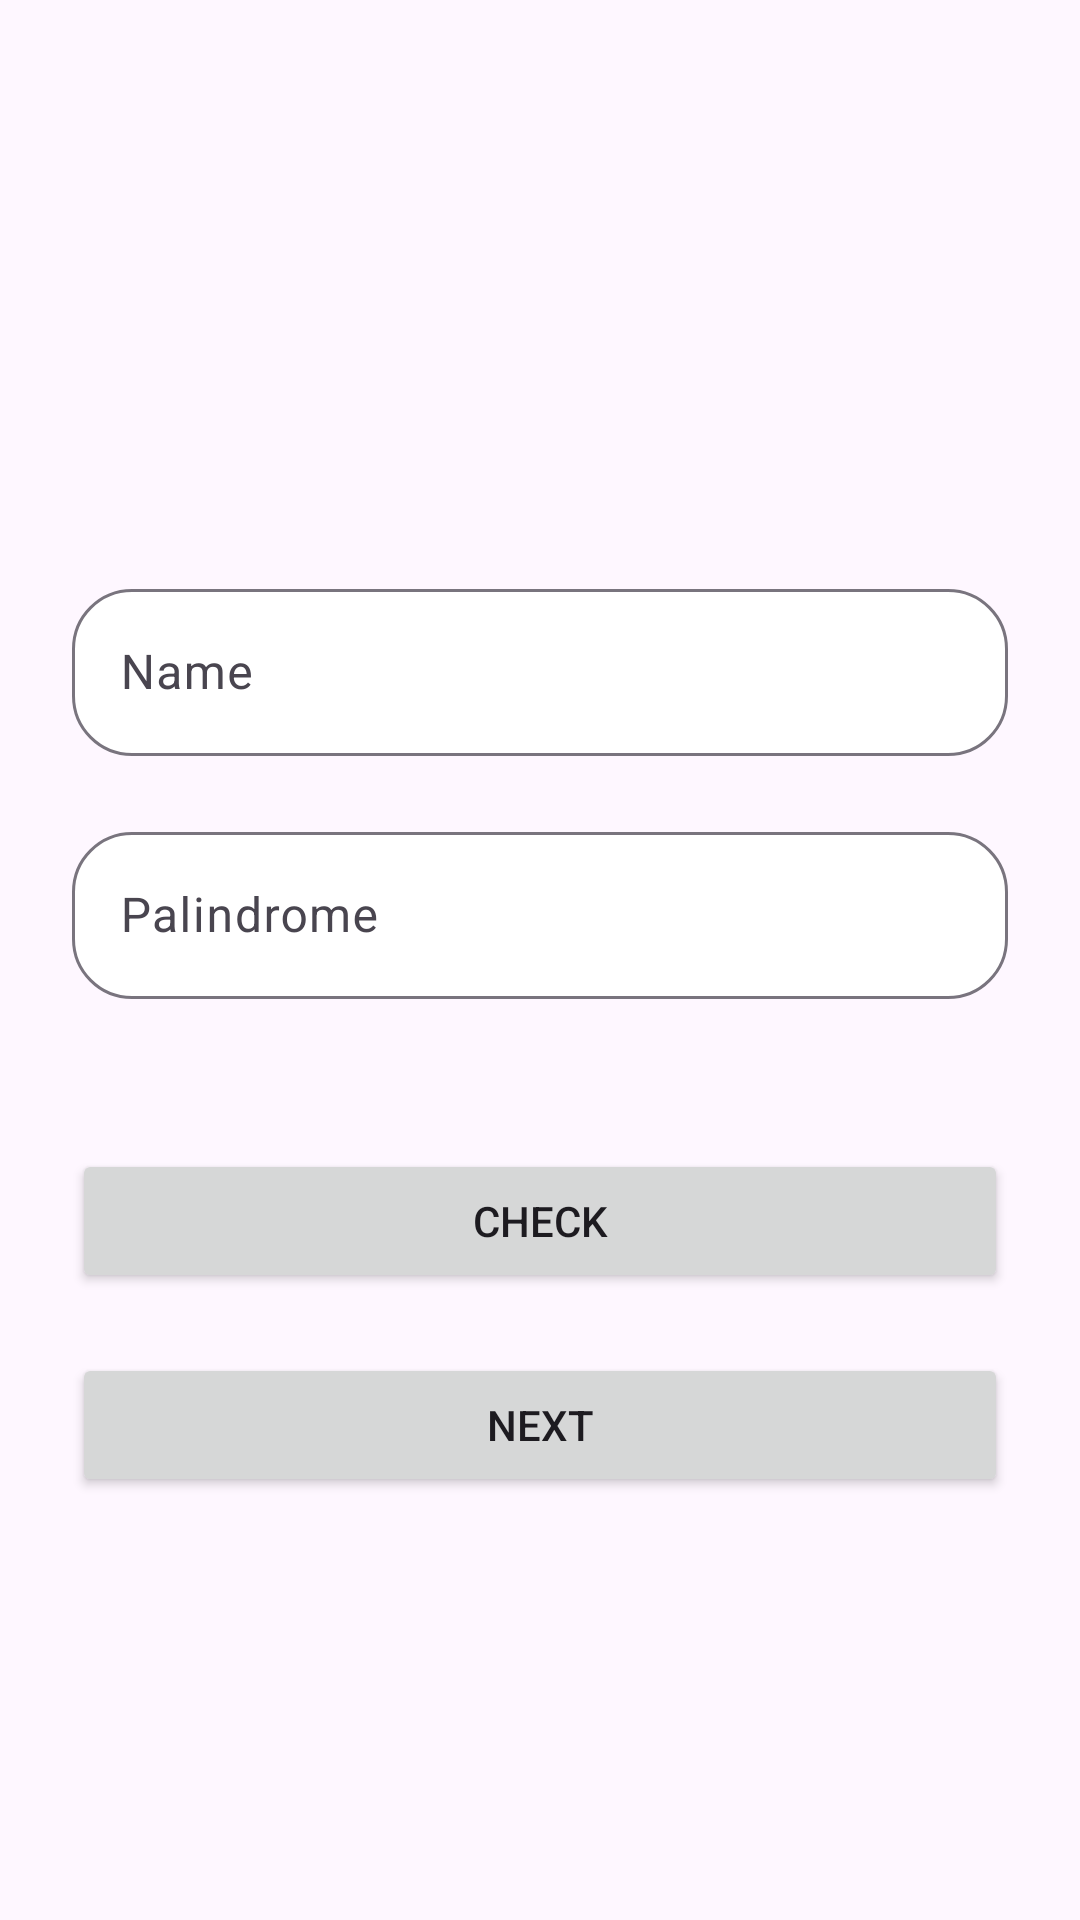

The Android layout XML behind this screen, and the referenced resources:
<!-- AndroidManifest.xml: application theme Theme.SuitmediaInternshipTest -->
<!-- res/layout/activity_main.xml -->
<?xml version="1.0" encoding="utf-8"?>
<androidx.constraintlayout.widget.ConstraintLayout xmlns:android="http://schemas.android.com/apk/res/android"
    xmlns:app="http://schemas.android.com/apk/res-auto"
    xmlns:tools="http://schemas.android.com/tools"
    android:layout_width="match_parent"
    android:layout_height="match_parent"
    tools:context=".activity.MainActivity">

    <View
        android:id="@+id/view"
        android:layout_width="wrap_content"
        android:layout_height="wrap_content"
        android:background="@drawable/background" />

    <ScrollView
        android:layout_width="match_parent"
        android:layout_height="wrap_content"
        app:layout_constraintBottom_toBottomOf="parent"
        app:layout_constraintEnd_toEndOf="parent"
        app:layout_constraintStart_toStartOf="parent"
        app:layout_constraintTop_toTopOf="parent">

        <LinearLayout
            android:layout_width="match_parent"
            android:layout_height="wrap_content"
            android:layout_marginStart="24dp"
            android:layout_marginEnd="24dp"
            android:gravity="center_horizontal"
            android:orientation="vertical">

            <ImageView
                android:id="@+id/imageView2"
                android:layout_width="wrap_content"
                android:layout_height="wrap_content"
                app:srcCompat="@drawable/ic_photo" />

            <Space
                android:layout_width="match_parent"
                android:layout_height="50dp" />

            <com.google.android.material.textfield.TextInputLayout
                android:layout_width="match_parent"
                android:layout_height="wrap_content"
                app:boxBackgroundColor="@color/white"
                app:boxCornerRadiusBottomEnd="20dp"
                app:boxCornerRadiusBottomStart="20dp"
                app:boxCornerRadiusTopEnd="20dp"
                app:boxCornerRadiusTopStart="20dp">

                <com.google.android.material.textfield.TextInputEditText
                    android:id="@+id/ed_name"
                    android:layout_width="match_parent"
                    android:layout_height="wrap_content"
                    android:hint="@string/name" />
            </com.google.android.material.textfield.TextInputLayout>

            <Space
                android:layout_width="match_parent"
                android:layout_height="20dp" />

            <com.google.android.material.textfield.TextInputLayout
                android:layout_width="match_parent"
                android:layout_height="wrap_content"
                app:boxBackgroundColor="@color/white"
                app:boxCornerRadiusBottomEnd="20dp"
                app:boxCornerRadiusBottomStart="20dp"
                app:boxCornerRadiusTopEnd="20dp"
                app:boxCornerRadiusTopStart="20dp">

                <com.google.android.material.textfield.TextInputEditText
                    android:id="@+id/ed_palindrome"
                    android:layout_width="match_parent"
                    android:layout_height="wrap_content"
                    android:hint="Palindrome" />
            </com.google.android.material.textfield.TextInputLayout>

            <Space
                android:layout_width="match_parent"
                android:layout_height="50dp" />

            <Button
                android:id="@+id/btnCheckPalindrome"
                android:layout_width="match_parent"
                android:layout_height="wrap_content"
                android:text="@string/check" />

            <Space
                android:layout_width="match_parent"
                android:layout_height="20dp" />

            <Button
                android:id="@+id/btnNext"
                android:layout_width="match_parent"
                android:layout_height="wrap_content"
                android:text="@string/next" />

        </LinearLayout>
    </ScrollView>

</androidx.constraintlayout.widget.ConstraintLayout>
<!-- resources referenced by this layout -->
<resources>
  <color name="white">#FFFFFFFF</color>
  <string name="check">Check</string>
  <string name="name">Name</string>
  <string name="next">Next</string>
  <style name="Theme.SuitmediaInternshipTest" parent="Base.Theme.SuitmediaInternshipTest" />
  <style name="Base.Theme.SuitmediaInternshipTest" parent="Theme.Material3.DayNight.NoActionBar">
          
           <item name="colorPrimary">@color/colorPrimary</item>
      </style>
  <color name="colorPrimary">#2B637B</color>
</resources>
